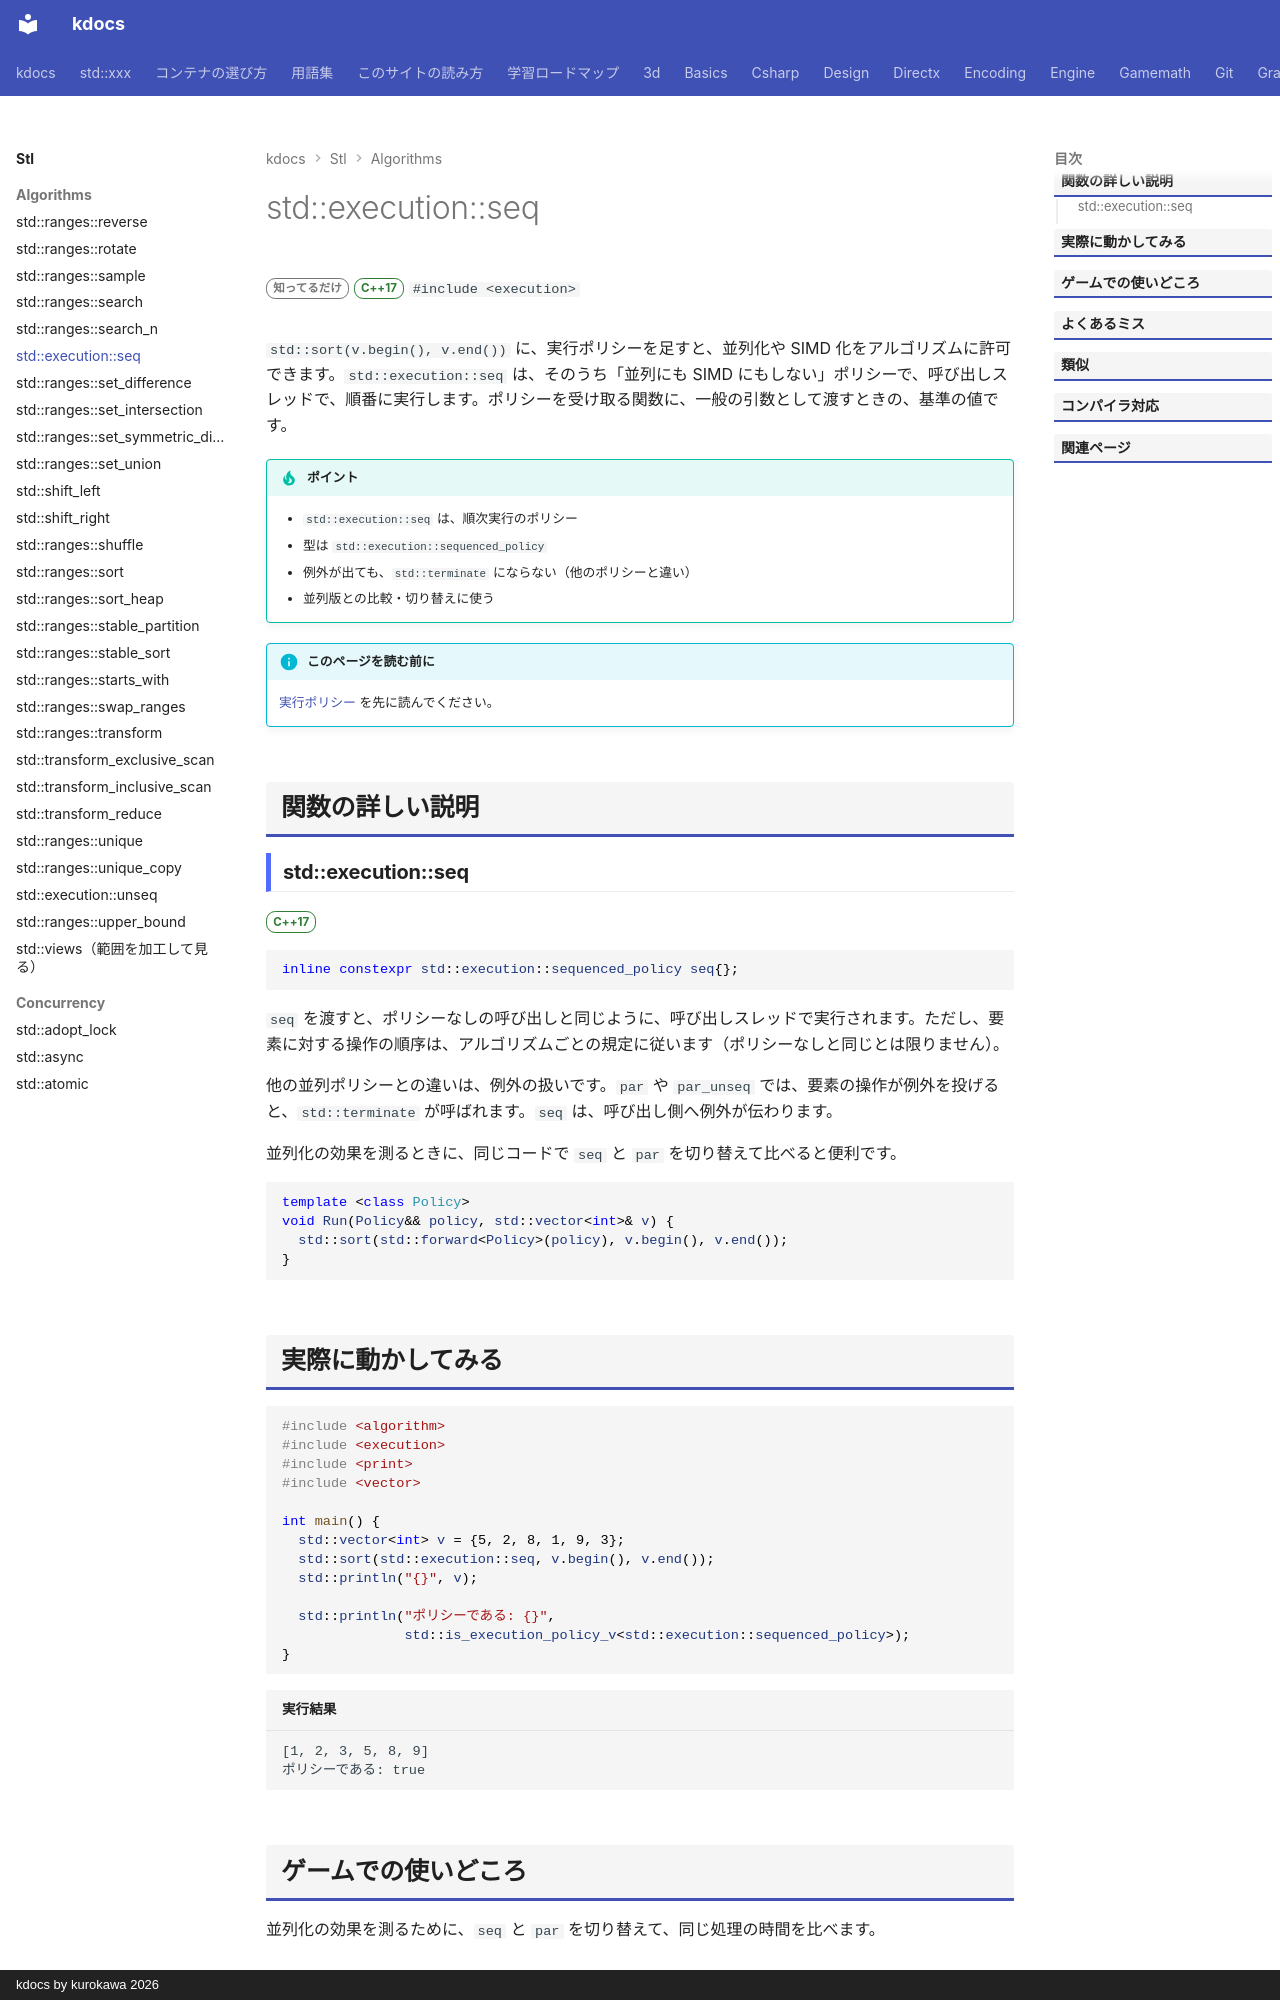

repository: qwzxdf/kdocs · page: stl/algorithms/seq/index.html · generator: mkdocs · copyright: kdocs by kurokawa 2026

---
title: std::execution::seq
summary: "並列化せず、順番に実行するポリシー。"
order: 900
tags:
  - アルゴリズム
---

# std::execution::seq

<div class="page-badges" markdown>
<span class="rank rank-rare">知ってるだけ</span>
<span class="ver ver-17">C++17</span>
`#include <execution>`
</div>

`std::sort(v.begin(), v.end())` に、実行ポリシーを足すと、並列化や SIMD 化をアルゴリズムに許可できます。`std::execution::seq` は、そのうち「並列にも SIMD にもしない」ポリシーで、呼び出しスレッドで、順番に実行します。ポリシーを受け取る関数に、一般の引数として渡すときの、基準の値です。

!!! tip "ポイント"
    - `std::execution::seq` は、順次実行のポリシー
    - 型は `std::execution::sequenced_policy`
    - 例外が出ても、`std::terminate` にならない（他のポリシーと違い）
    - 並列版との比較・切り替えに使う

!!! info "このページを読む前に"
    [実行ポリシー](execution.md) を先に読んでください。

## 関数の詳しい説明

### std::execution::seq {#seq}

<span class="ver ver-17">C++17</span>

```cpp
inline constexpr std::execution::sequenced_policy seq{};
```

`seq` を渡すと、ポリシーなしの呼び出しと同じように、呼び出しスレッドで実行されます。ただし、要素に対する操作の順序は、アルゴリズムごとの規定に従います（ポリシーなしと同じとは限りません）。

他の並列ポリシーとの違いは、例外の扱いです。`par` や `par_unseq` では、要素の操作が例外を投げると、`std::terminate` が呼ばれます。`seq` は、呼び出し側へ例外が伝わります。

並列化の効果を測るときに、同じコードで `seq` と `par` を切り替えて比べると便利です。

```cpp
template <class Policy>
void Run(Policy&& policy, std::vector<int>& v) {
  std::sort(std::forward<Policy>(policy), v.begin(), v.end());
}
```
